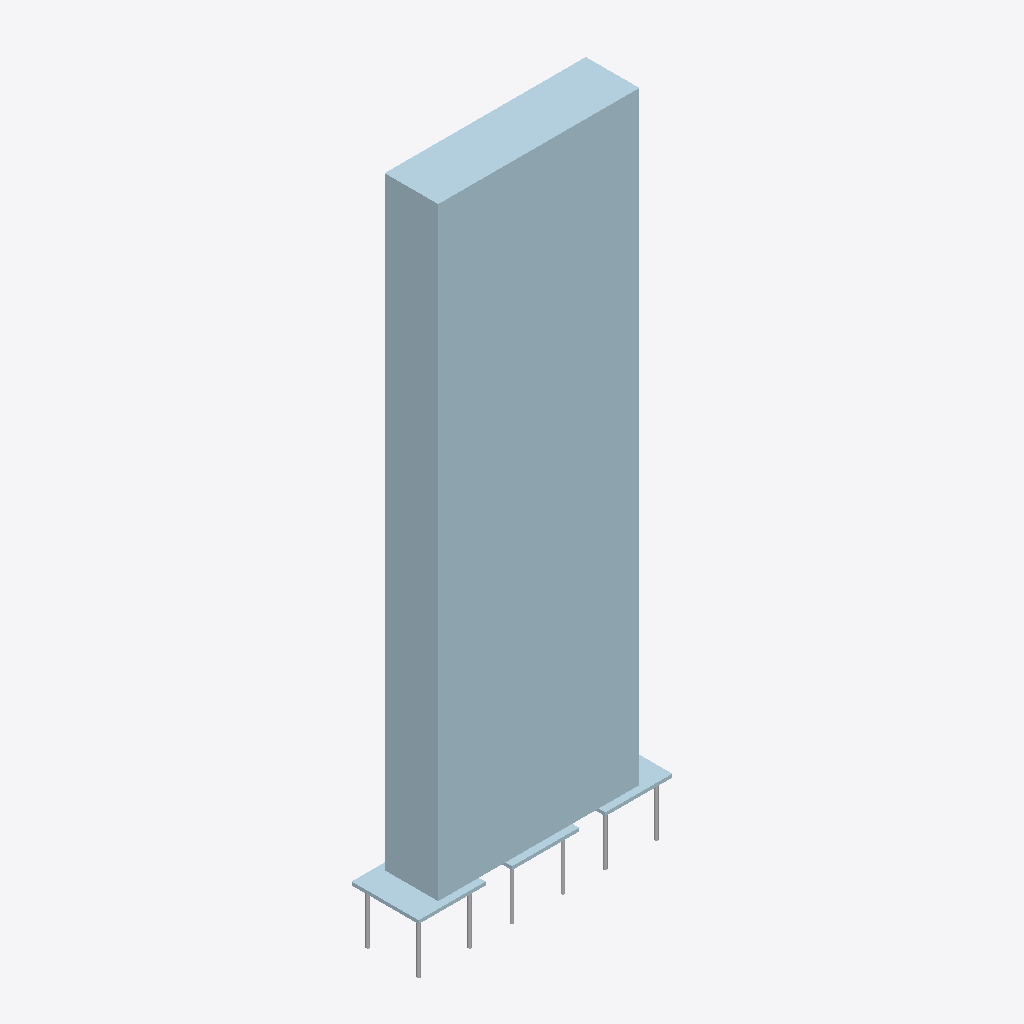
Isometric view of an IFC building model (IFC-SPF (STEP), schema IFC4, length unit millimetre), seen from the south-west, elements coloured by IFC class: 7 plates (pale blue), 7 other elements (light grey).
Extent 1.9 m × 0.5 m × 4.9 m (x, y, z). Elements (54): 34 IfcMember, 12 IfcMechanicalFastener, 8 IfcPlate.

HEADER;
FILE_DESCRIPTION(('ViewDefinition[DesignTransferView]'),'2;1');
FILE_NAME('/dev/null','2026-11-19T13:18:33+00:00',(''),(''),'IfcOpenShell 0.9.0.post1','IfcOpenShell 0.9.0.post1','Nobody');
FILE_SCHEMA(('IFC4'));
ENDSEC;
DATA;
#1=IFCPROJECT('2hF4OJmQH8f84JLLIJ6Vy6',$,'Retail Park — Pylon P-01',$,$,$,$,(#12),#7);
#14=IFCSITE('0$6dVWRWf5ZBKebMLIBG0T',$,'Site',$,$,$,$,$,$,$,$,$,$,$);
#15=IFCBUILDING('2ZU3UBAR94W91d$vonjUWv',$,'Building',$,$,$,$,$,$,$,$,$);
#16=IFCBUILDINGSTOREY('3MwGF0bjn1ver4YWm6h05e',$,'GF',$,$,$,$,$,$,$);
#1235=IFCPLATE('1FiubAh199g9TqIdj7Jamu',$,'P1 Face panel',$,$,#2123,#1229,$,.SHEET.);
#1362=IFCPLATE('3bxrpdayrECwT__K8O2vWh',$,'R3 Return left',$,$,#2008,#1356,$,.SHEET.);
#1319=IFCPLATE('1k4_olpZjBRfYgX0jxK4fs',$,'R1 Return top',$,$,#2138,#1313,$,.SHEET.);
#1444=IFCPLATE('2w0oblEpH1bgDfNdok3oQ$',$,'BP1 Base plate',$,$,#2023,#1438,$,.SHEET.);
#1802=IFCPLATE('1spS$owtH6gepSiDYvrPJ2',$,'BP1 Base plate',$,$,#2063,#1796,$,.SHEET.);
#1627=IFCPLATE('30PLw1Bk11ixelH12LOEyi',$,'BP1 Base plate',$,$,#2183,#1621,$,.SHEET.);
#1485=IFCMECHANICALFASTENER('3Hztxyyhf9K8uE4GVhNihB',$,'A1 anchor M24',$,$,#2168,#1479,$,$,$,.ANCHORBOLT.);
#1839=IFCMECHANICALFASTENER('2qp0QBtJP3Fu9u$NdNo3o_',$,'A1 anchor M24',$,$,#2203,#1833,$,$,$,.ANCHORBOLT.);
#1591=IFCMECHANICALFASTENER('1$ZhLfyxH85f7w8jbU6JI0',$,'A1 anchor M24',$,$,#2043,#1585,$,$,$,.ANCHORBOLT.);
#1873=IFCMECHANICALFASTENER('3hpF$vZAn2rAL1qlVLNOzL',$,'A1 anchor M24',$,$,#2068,#1867,$,$,$,.ANCHORBOLT.);
#1523=IFCMECHANICALFASTENER('2D8ulwyNf7Ch4vYtm6fhti',$,'A1 anchor M24',$,$,#2038,#1517,$,$,$,.ANCHORBOLT.);
#1664=IFCMECHANICALFASTENER('25Deb7Y5rAYOPQh3VZml_4',$,'A1 anchor M24',$,$,#2048,#1658,$,$,$,.ANCHORBOLT.);
#1698=IFCMECHANICALFASTENER('2JYlilCVzDNw04QYcsEkAs',$,'A1 anchor M24',$,$,#2188,#1692,$,$,$,.ANCHORBOLT.);
#1278=IFCPLATE('2pzxFXOmj3IPlpIYXP1ART',$,'P2 Face panel (rear)',$,$,#1993,#1272,$,.SHEET.);
ENDSEC;
